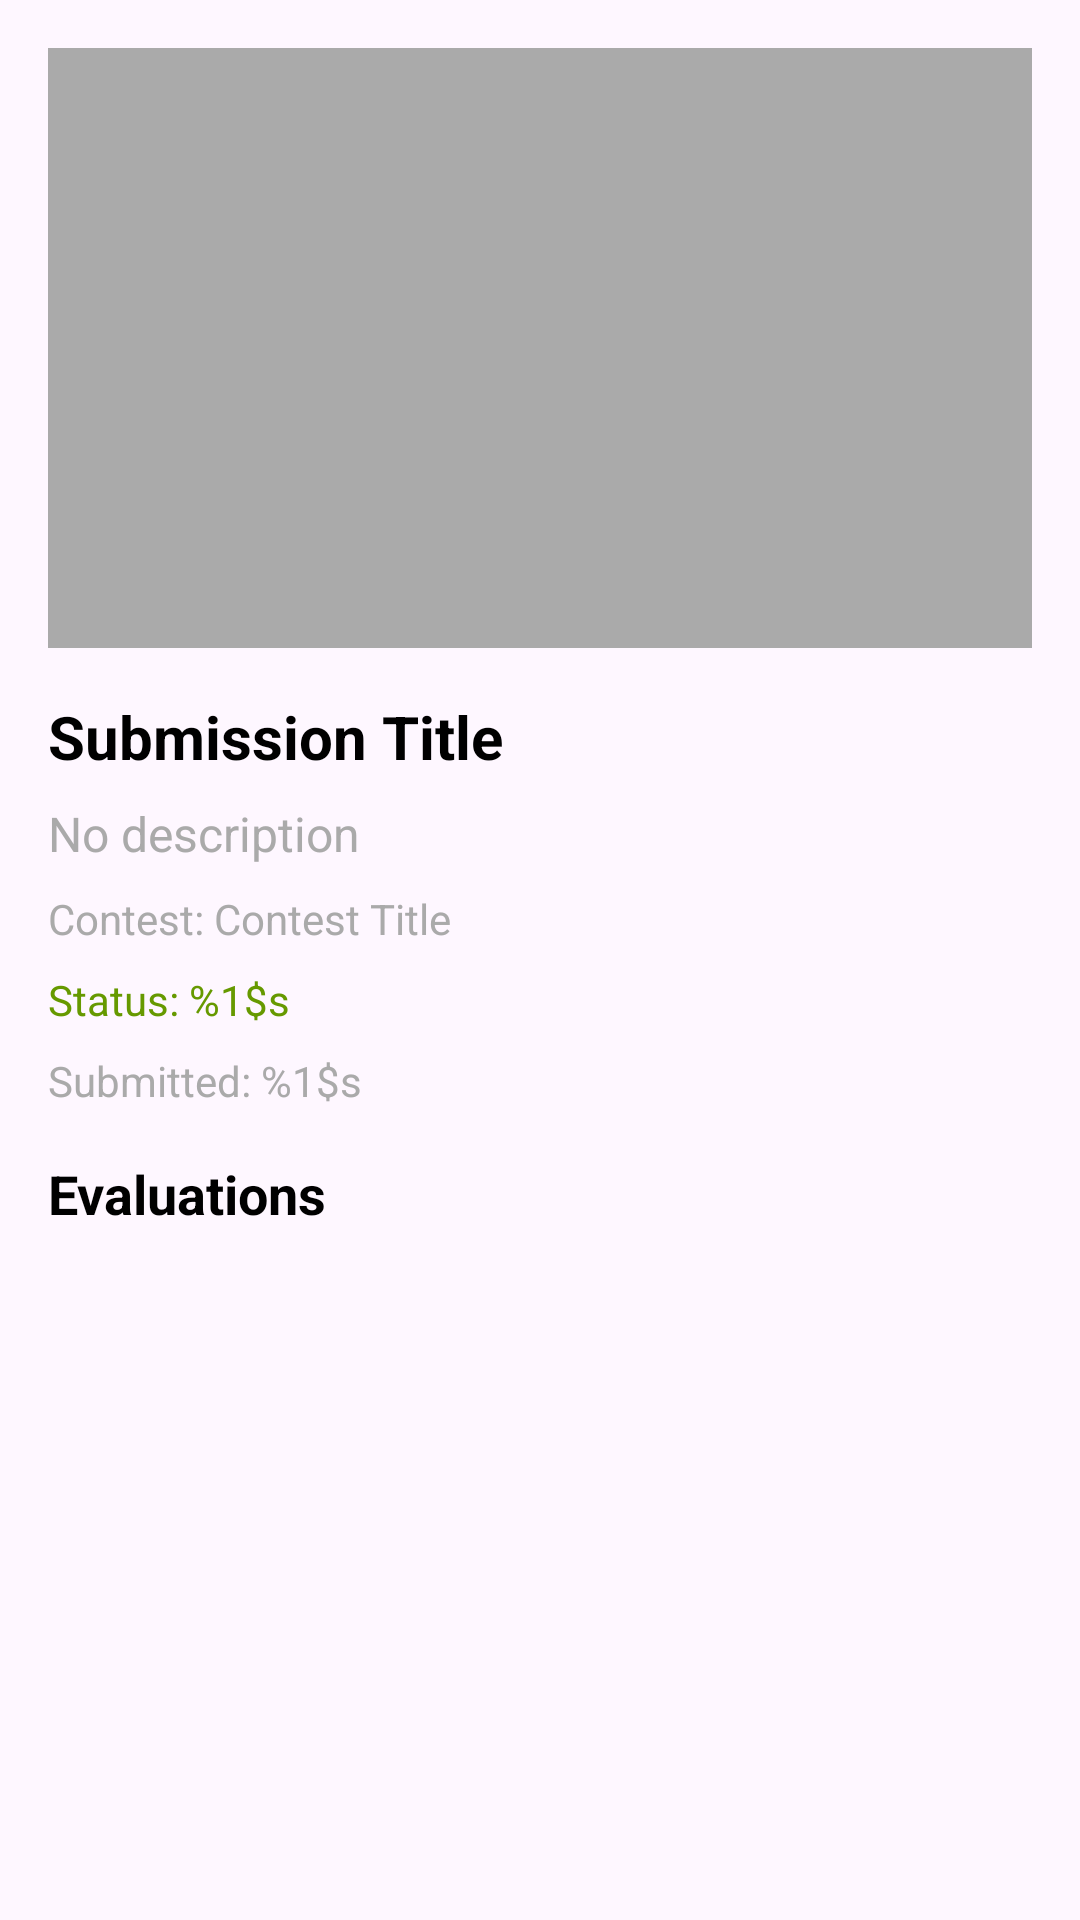

Produce the Android XML layout that renders to this screen, including the resource entries it uses.
<!-- AndroidManifest.xml: application theme Theme.Artchain -->
<!-- res/layout/activity_submission_detail.xml -->
<?xml version="1.0" encoding="utf-8"?>
<ScrollView xmlns:android="http://schemas.android.com/apk/res/android"
    xmlns:tools="http://schemas.android.com/tools"
    android:layout_width="match_parent"
    android:layout_height="match_parent"
    android:fillViewport="true">

    <LinearLayout
        android:layout_width="match_parent"
        android:layout_height="wrap_content"
        android:orientation="vertical"
        android:padding="16dp">

        <ImageView
            android:id="@+id/detailSubmissionImage"
            android:layout_width="match_parent"
            android:layout_height="200dp"
            android:scaleType="centerCrop"
            android:background="@android:color/darker_gray"
            android:contentDescription="@string/submission_image_desc"
            tools:ignore="ContentDescription" />

        <TextView
            android:id="@+id/detailSubmissionTitle"
            android:layout_width="wrap_content"
            android:layout_height="wrap_content"
            android:text="@string/submission_title_default"
            android:textSize="20sp"
            android:textColor="@android:color/black"
            android:layout_marginTop="16dp"
            android:textStyle="bold" />

        <TextView
            android:id="@+id/detailSubmissionDescription"
            android:layout_width="wrap_content"
            android:layout_height="wrap_content"
            android:text="@string/no_description"
            android:textSize="16sp"
            android:textColor="@android:color/darker_gray"
            android:layout_marginTop="8dp" />

        <TextView
            android:id="@+id/detailSubmissionContest"
            android:layout_width="wrap_content"
            android:layout_height="wrap_content"
            android:text="@string/contest_title_default"
            android:textSize="14sp"
            android:textColor="@android:color/darker_gray"
            android:layout_marginTop="8dp" />

        <TextView
            android:id="@+id/detailSubmissionStatus"
            android:layout_width="wrap_content"
            android:layout_height="wrap_content"
            android:text="@string/status_label"
            android:textSize="14sp"
            android:textColor="@android:color/holo_green_dark"
            android:layout_marginTop="8dp" />

        <TextView
            android:id="@+id/detailSubmissionDate"
            android:layout_width="wrap_content"
            android:layout_height="wrap_content"
            android:text="@string/submitted_format"
            android:textSize="14sp"
            android:textColor="@android:color/darker_gray"
            android:layout_marginTop="8dp" />

        <TextView
            android:layout_width="wrap_content"
            android:layout_height="wrap_content"
            android:text="@string/evaluations"
            android:textSize="18sp"
            android:textColor="@android:color/black"
            android:textStyle="bold"
            android:layout_marginTop="16dp" />

        <ListView
            android:id="@+id/evaluationsListView"
            android:layout_width="match_parent"
            android:layout_height="wrap_content"
            android:layout_marginTop="8dp"
            android:divider="@android:color/darker_gray"
            android:dividerHeight="1dp" />

    </LinearLayout>
</ScrollView>
<!-- resources referenced by this layout -->
<resources>
  <string name="contest_title_default">Contest: Contest Title</string>
  <string name="evaluations">Evaluations</string>
  <string name="no_description">No description</string>
  <string name="status_label">Status: %1$s</string>
  <string name="submission_image_desc">Submission image</string>
  <string name="submission_title_default">Submission Title</string>
  <string name="submitted_format">Submitted: %1$s</string>
  <style name="Theme.Artchain" parent="Base.Theme.Artchain" />
  <style name="Base.Theme.Artchain" parent="Theme.Material3.DayNight">
          
          
      </style>
</resources>
